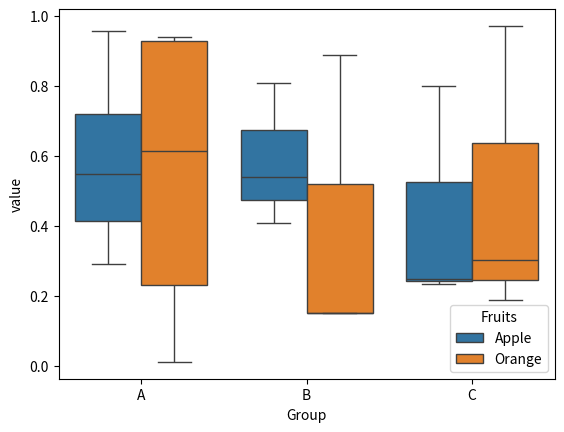

This chart was generated by the following Python code:
import pandas as pd
import matplotlib.pyplot as plt
import seaborn as sns
import numpy as np


df = pd.DataFrame({'Group': ['A', 'A', 'A', 'B', 'C', 'B', 'B', 'C', 'A', 'C'],
                   'Apple': np.random.rand(10),'Orange': np.random.rand(10)})
# df = df[['Group','Apple','Orange']]
dd = pd.melt(df, id_vars=['Group'], value_vars=['Apple', 'Orange'], var_name='Fruits')
sns.boxplot(x='Group', y='value', data=dd, hue='Fruits')
plt.show()
